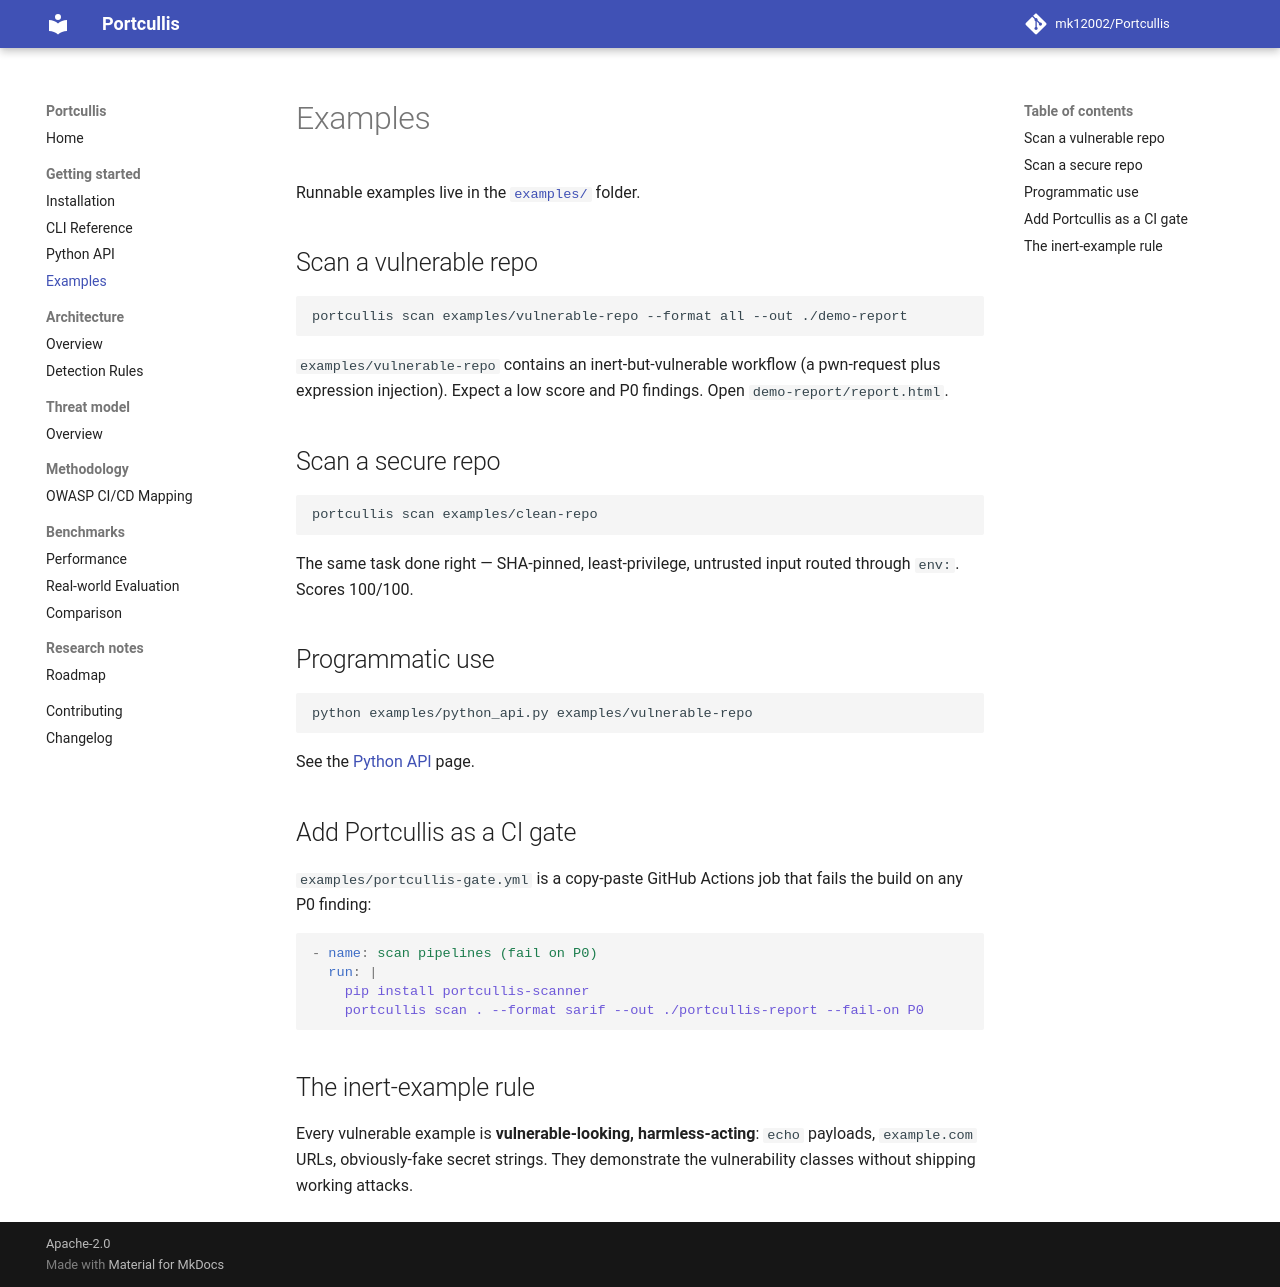

repository: mk12002/Portcullis · page: examples/index.html · generator: mkdocs

# Examples

Runnable examples live in the [`examples/`](https://github.com/mk12002/Portcullis/tree/main/examples)
folder.

## Scan a vulnerable repo

```bash
portcullis scan examples/vulnerable-repo --format all --out ./demo-report
```

`examples/vulnerable-repo` contains an inert-but-vulnerable workflow (a
pwn-request plus expression injection). Expect a low score and P0 findings.
Open `demo-report/report.html`.

## Scan a secure repo

```bash
portcullis scan examples/clean-repo
```

The same task done right — SHA-pinned, least-privilege, untrusted input routed
through `env:`. Scores 100/100.

## Programmatic use

```bash
python examples/python_api.py examples/vulnerable-repo
```

See the [Python API](api.md) page.

## Add Portcullis as a CI gate

`examples/portcullis-gate.yml` is a copy-paste GitHub Actions job that fails the
build on any P0 finding:

```yaml
- name: scan pipelines (fail on P0)
  run: |
    pip install portcullis-scanner
    portcullis scan . --format sarif --out ./portcullis-report --fail-on P0
```

## The inert-example rule

Every vulnerable example is **vulnerable-looking, harmless-acting**: `echo`
payloads, `example.com` URLs, obviously-fake secret strings. They demonstrate
the vulnerability classes without shipping working attacks.
